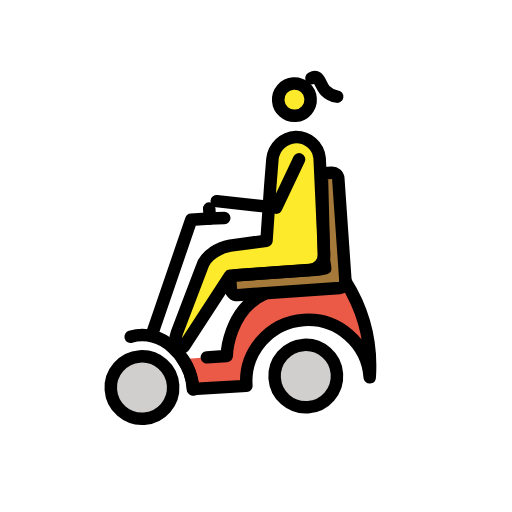
t = 0.00 s
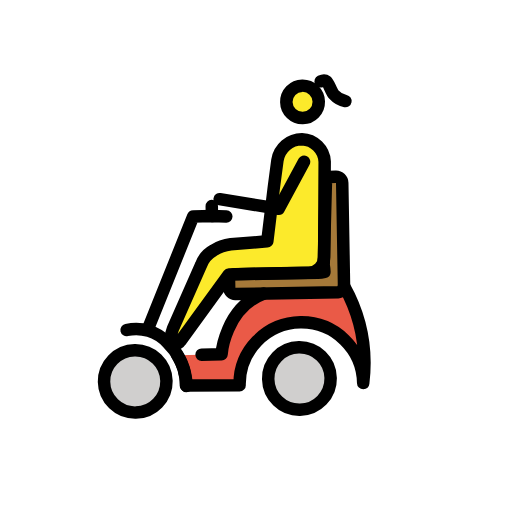
t = 0.43 s
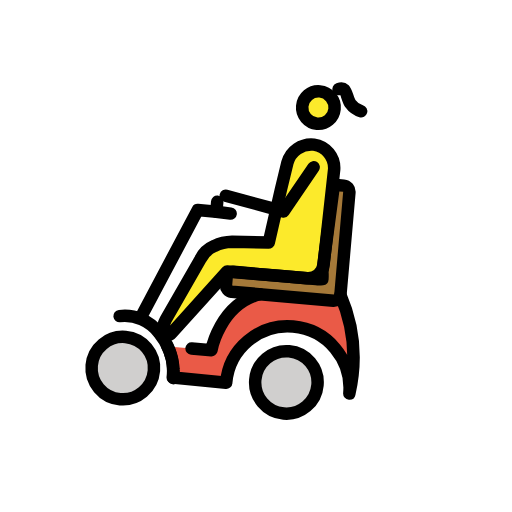
t = 1.28 s
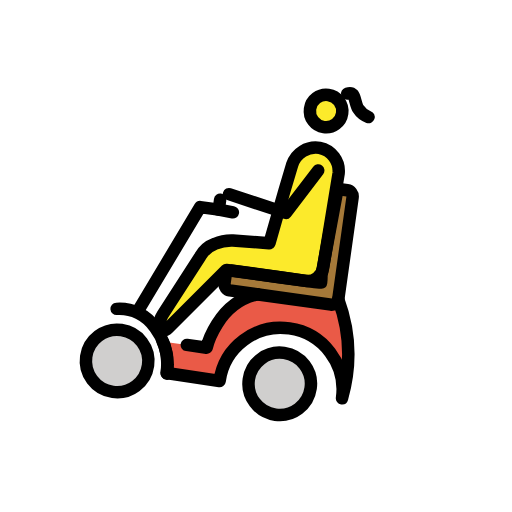
t = 1.70 s
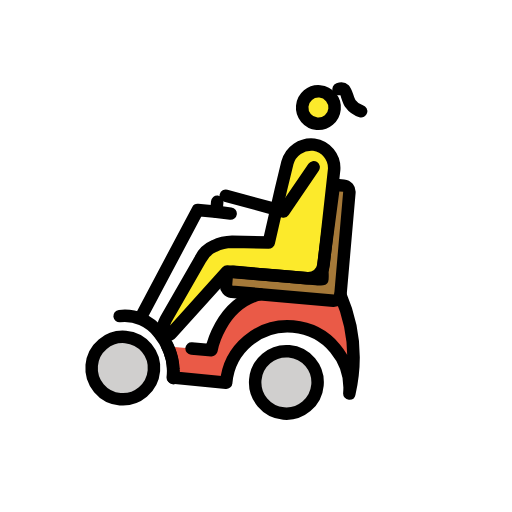
t = 2.13 s
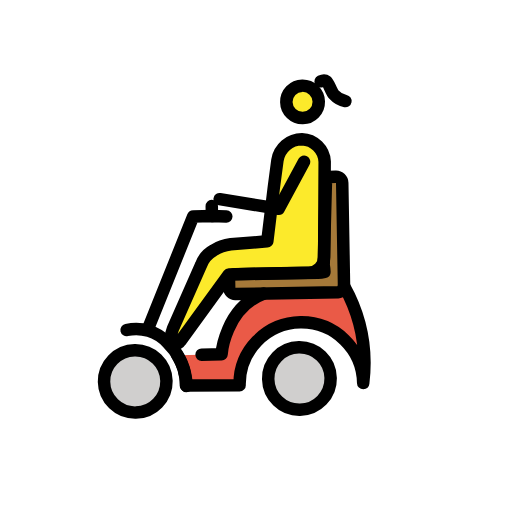
t = 2.98 s

The animated SVG that drew these frames (rendered in a browser with its animation timeline set to each time). Animation: 1 SMIL element (animateTransform=1); one cycle of 3.40 s, repeats indefinitely.

<?xml version='1.0' encoding='utf-8'?>
<svg xmlns="http://www.w3.org/2000/svg" id="emoji" viewBox="-5 -5 82 82" width="200" height="200" role="img">
  <title>OpenMoji: woman in motorized wheelchair</title><g><g id="color">
    <circle cx="42.6128" cy="55.7436" r="5" fill="#d0cfce" />
    <circle cx="16.3128" cy="55.7436" r="5" fill="#d0cfce" />
    <path fill="#ea5a47" d="M37.1128,42.0437c-6.2,2.2-6.9,9.6-6.9,9.6l-6.9021.0206,1.1021,4.88,8.6.1h0a9.9,9.9,0,0,1,19.8,0,25.5081,25.5081,0,0,0-2.8-15.6" />
    <path fill="#a57939" d="M46.9128,38.7436a4.5364,4.5364,0,0,1-1,.1h-13.3a1.0021,1.0021,0,0,0-1,1v1.2a1.0754,1.0754,0,0,0,1,1h16.4a1.0754,1.0754,0,0,0,1-1v-16.5a1.0021,1.0021,0,0,0-1-1h-1.2c-.5,0-.4193.4316-.4193,1.0316l-.5807,13.0684A7.4715,7.4715,0,0,1,46.9128,38.7436Z" />
  </g>
  <g id="skin">
    <circle cx="44.0772" cy="11.5436" r="2.5993" fill="#fcea2b" />
    <path fill="#fcea2b" d="M31.5635,34.2571,37.4,33.8847l.0356-.0344,1.1977-8.6156.6514-4.3151a3.9744,3.9744,0,0,1,3.9784-3.2913h0a3.784,3.784,0,0,1,3.581,3.6439l-.3563,15.3264a2.5073,2.5073,0,0,1-2.5067,2.449H39.46l-8.268.0259L23.4387,49.4754c-.3652.5478-1.2437.2714-1.4519-.3532a5.0533,5.0533,0,0,1,.4709-2.1191l4.295-9.5054a4.3658,4.3658,0,0,1,2.018-2.3h0A6.7127,6.7127,0,0,1,31.5635,34.2571Z" />
  </g>
  <g id="line">
    <circle cx="43.8848" cy="11.4474" r="2.5993" fill="none" stroke="#000" stroke-miterlimit="10" stroke-width="2" />
    <path fill="none" stroke="#000" stroke-linecap="round" stroke-linejoin="round" stroke-width="2" d="M31.9809,34.0565l5.8364-.3725.0356-.0343,1.1978-8.6156.6513-4.3151a3.9744,3.9744,0,0,1,3.9785-3.2913h0a3.7838,3.7838,0,0,1,3.5809,3.6439l-.3563,15.3263a2.5074,2.5074,0,0,1-2.5067,2.4491H39.8769l-8.2679.0258L23.6349,49.4361c-.3652.5478-1.283.6246-1.4912,0a4.2438,4.2438,0,0,1,.3532-2.0406L27.17,37.2971a4.3658,4.3658,0,0,1,2.018-2.3h0A6.7113,6.7113,0,0,1,31.9809,34.0565Z" />
    <polyline fill="none" stroke="#000" stroke-linecap="round" stroke-linejoin="round" stroke-width="2" points="43.957 21.04 39.766 28.497 30.342 26.797" />
    <path fill="none" stroke="#000" stroke-linecap="round" stroke-linejoin="round" stroke-width="2" d="M23.1128,51.6436a8.8794,8.8794,0,0,1,1.3,4.9l8.6.1h0a9.9,9.9,0,0,1,19.8,0,25.5081,25.5081,0,0,0-2.8-15.6" />
    <path fill="none" stroke="#000" stroke-linecap="round" stroke-linejoin="round" stroke-width="2" d="M37.1128,42.0437c-6.2,2.2-6.9,9.6-6.9,9.6h-3.2" />
    <path fill="none" stroke="#000" stroke-linecap="round" stroke-linejoin="round" stroke-width="2" d="M46.9128,38.7436a4.5364,4.5364,0,0,1-1,.1h-13.3a1.0021,1.0021,0,0,0-1,1v1.2a1.0754,1.0754,0,0,0,1,1h16.4a1.0754,1.0754,0,0,0,1-1v-16.5a1.0021,1.0021,0,0,0-1-1h-1.2c-.5,0-.4193.4316-.4193,1.0316l-.5807,13.0684A7.4715,7.4715,0,0,1,46.9128,38.7436Z" />
    <circle cx="16.3133" cy="55.7433" r="4.9999" fill="none" stroke="#000" stroke-miterlimit="10" stroke-width="2" />
    <circle cx="42.6128" cy="55.7436" r="5" fill="none" stroke="#000" stroke-miterlimit="10" stroke-width="2" />
    <path fill="none" stroke="#000" stroke-linecap="round" stroke-linejoin="round" stroke-width="2" d="M24.5128,56.6436a6.602,6.602,0,0,0-.1-1.4,9.9842,9.9842,0,0,0-2.8-5.6,6.8641,6.8641,0,0,0-6.5392-2.1517" />
    <polyline fill="none" stroke="#000" stroke-linecap="round" stroke-linejoin="round" stroke-width="2" points="18.656 46.985 26.056 29.485 29.056 29.485 31.356 29.585" />
    <line x1="29.0562" x2="29.0562" y1="27.8846" y2="29.4846" fill="none" stroke="#000" stroke-linecap="round" stroke-linejoin="round" stroke-width="2" />
    <path fill="none" stroke="#000" stroke-linecap="round" stroke-linejoin="round" stroke-width="2" d="M46.844,8.213s.5785-.2695.9252.0177c.4081.3372.6855,1.5991,1.1679,2.145A3.2608,3.2608,0,0,0,50.75,11.4474" />
  </g>
<animateTransform attributeName="transform" type="rotate" values="-4 36 36;8 36 36;-4 36 36" dur="3.4s" repeatCount="indefinite" /></g></svg>
